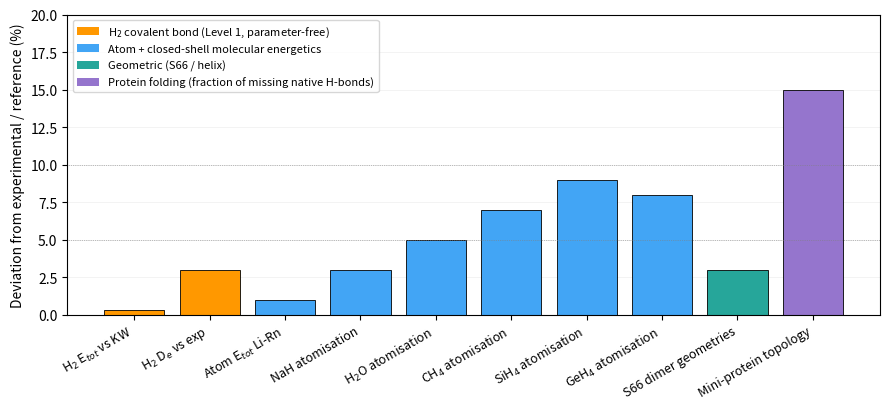

Reproduce this figure in Python.
#!/usr/bin/env python3
"""Regenerate validation_summary.pdf without the NaCl bar.

NaCl moved out of the deviation-vs-experiment figure because the ~50% T_m
overshoot is an uncalibrated Brownian-dynamics time-mapping issue, not a
wave-equation accuracy issue. Discussed in text in Section 7.8.
"""
import matplotlib.pyplot as plt
import numpy as np

# (label, deviation %, color)
data = [
    ("H$_2$ E$_{tot}$ vs KW",          0.3,  "#ff9800"),
    ("H$_2$ D$_e$ vs exp",             3.0,  "#ff9800"),
    ("Atom E$_{tot}$ Li-Rn",           1.0,  "#42a5f5"),
    ("NaH atomisation",                3.0,  "#42a5f5"),
    ("H$_2$O atomisation",             5.0,  "#42a5f5"),
    ("CH$_4$ atomisation",             7.0,  "#42a5f5"),
    ("SiH$_4$ atomisation",            9.0,  "#42a5f5"),
    ("GeH$_4$ atomisation",            8.0,  "#42a5f5"),
    ("S66 dimer geometries",           3.0,  "#26a69a"),
    ("Mini-protein topology",          15.0, "#9575cd"),
]

fig, ax = plt.subplots(figsize=(9, 4.2))
labels = [d[0] for d in data]
vals   = [d[1] for d in data]
colors = [d[2] for d in data]
xpos   = np.arange(len(data))

bars = ax.bar(xpos, vals, color=colors, edgecolor="black", linewidth=0.6)
ax.set_xticks(xpos)
ax.set_xticklabels(labels, rotation=30, ha="right", fontsize=9)
ax.set_ylabel("Deviation from experimental / reference (%)", fontsize=10)
ax.set_ylim(0, 20)
ax.axhline(10, color="gray", linewidth=0.5, linestyle=":")
ax.axhline( 5, color="gray", linewidth=0.5, linestyle=":")
ax.set_axisbelow(True)
ax.grid(axis="y", color="#eee", linewidth=0.5)

# Legend by colour
from matplotlib.patches import Patch
legend_elems = [
    Patch(facecolor="#ff9800", label="H$_2$ covalent bond (Level 1, parameter-free)"),
    Patch(facecolor="#42a5f5", label="Atom + closed-shell molecular energetics"),
    Patch(facecolor="#26a69a", label="Geometric (S66 / helix)"),
    Patch(facecolor="#9575cd", label="Protein folding (fraction of missing native H-bonds)"),
]
ax.legend(handles=legend_elems, loc="upper left", fontsize=8, frameon=True)

plt.tight_layout()
plt.savefig("validation_summary.pdf", bbox_inches="tight")
plt.savefig("validation_summary.png", bbox_inches="tight", dpi=160)
print("Wrote validation_summary.pdf, .png")
